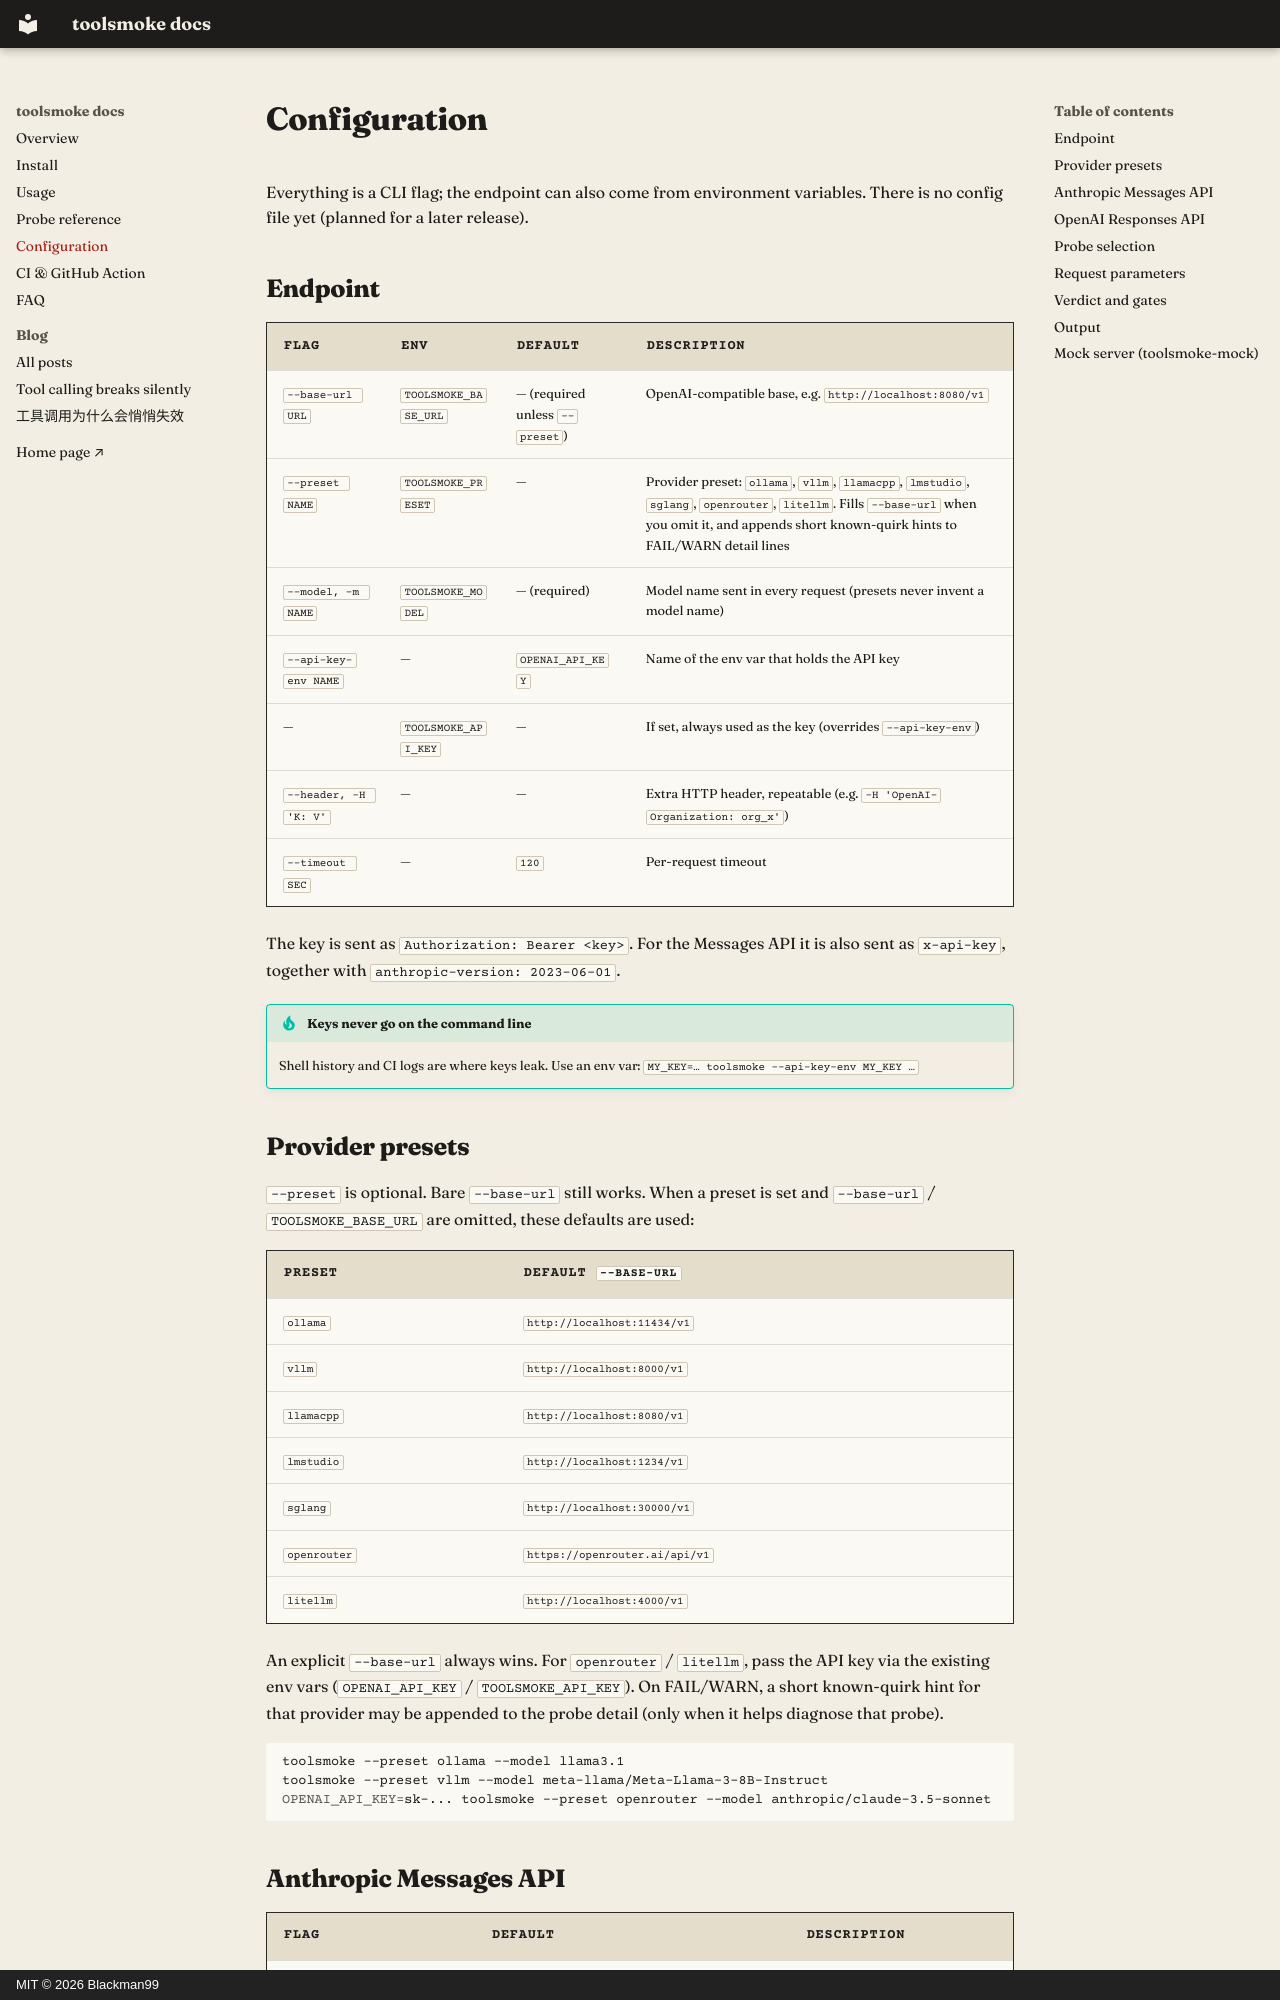

repository: Blackman99/toolsmoke · page: configuration/index.html · generator: mkdocs · copyright: MIT © 2026 Blackman99

# Configuration

Everything is a CLI flag; the endpoint can also come from environment variables. There is no config file yet (planned for a later release).

## Endpoint

| Flag | Env | Default | Description |
|---|---|---|---|
| `--base-url URL` | `TOOLSMOKE_BASE_URL` | — (required unless `--preset`) | OpenAI-compatible base, e.g. `http://localhost:8080/v1` |
| `--preset NAME` | `TOOLSMOKE_PRESET` | — | Provider preset: `ollama`, `vllm`, `llamacpp`, `lmstudio`, `sglang`, `openrouter`, `litellm`. Fills `--base-url` when you omit it, and appends short known-quirk hints to FAIL/WARN detail lines |
| `--model, -m NAME` | `TOOLSMOKE_MODEL` | — (required) | Model name sent in every request (presets never invent a model name) |
| `--api-key-env NAME` | — | `OPENAI_API_KEY` | Name of the env var that holds the API key |
| — | `TOOLSMOKE_API_KEY` | — | If set, always used as the key (overrides `--api-key-env`) |
| `--header, -H 'K: V'` | — | — | Extra HTTP header, repeatable (e.g. `-H 'OpenAI-Organization: org_x'`) |
| `--timeout SEC` | — | `120` | Per-request timeout |

The key is sent as `Authorization: Bearer <key>`. For the Messages API it is also sent as `x-api-key`, together with `anthropic-version: 2023-06-01`.

!!! tip "Keys never go on the command line"
    Shell history and CI logs are where keys leak. Use an env var: `MY_KEY=… toolsmoke --api-key-env MY_KEY …`
